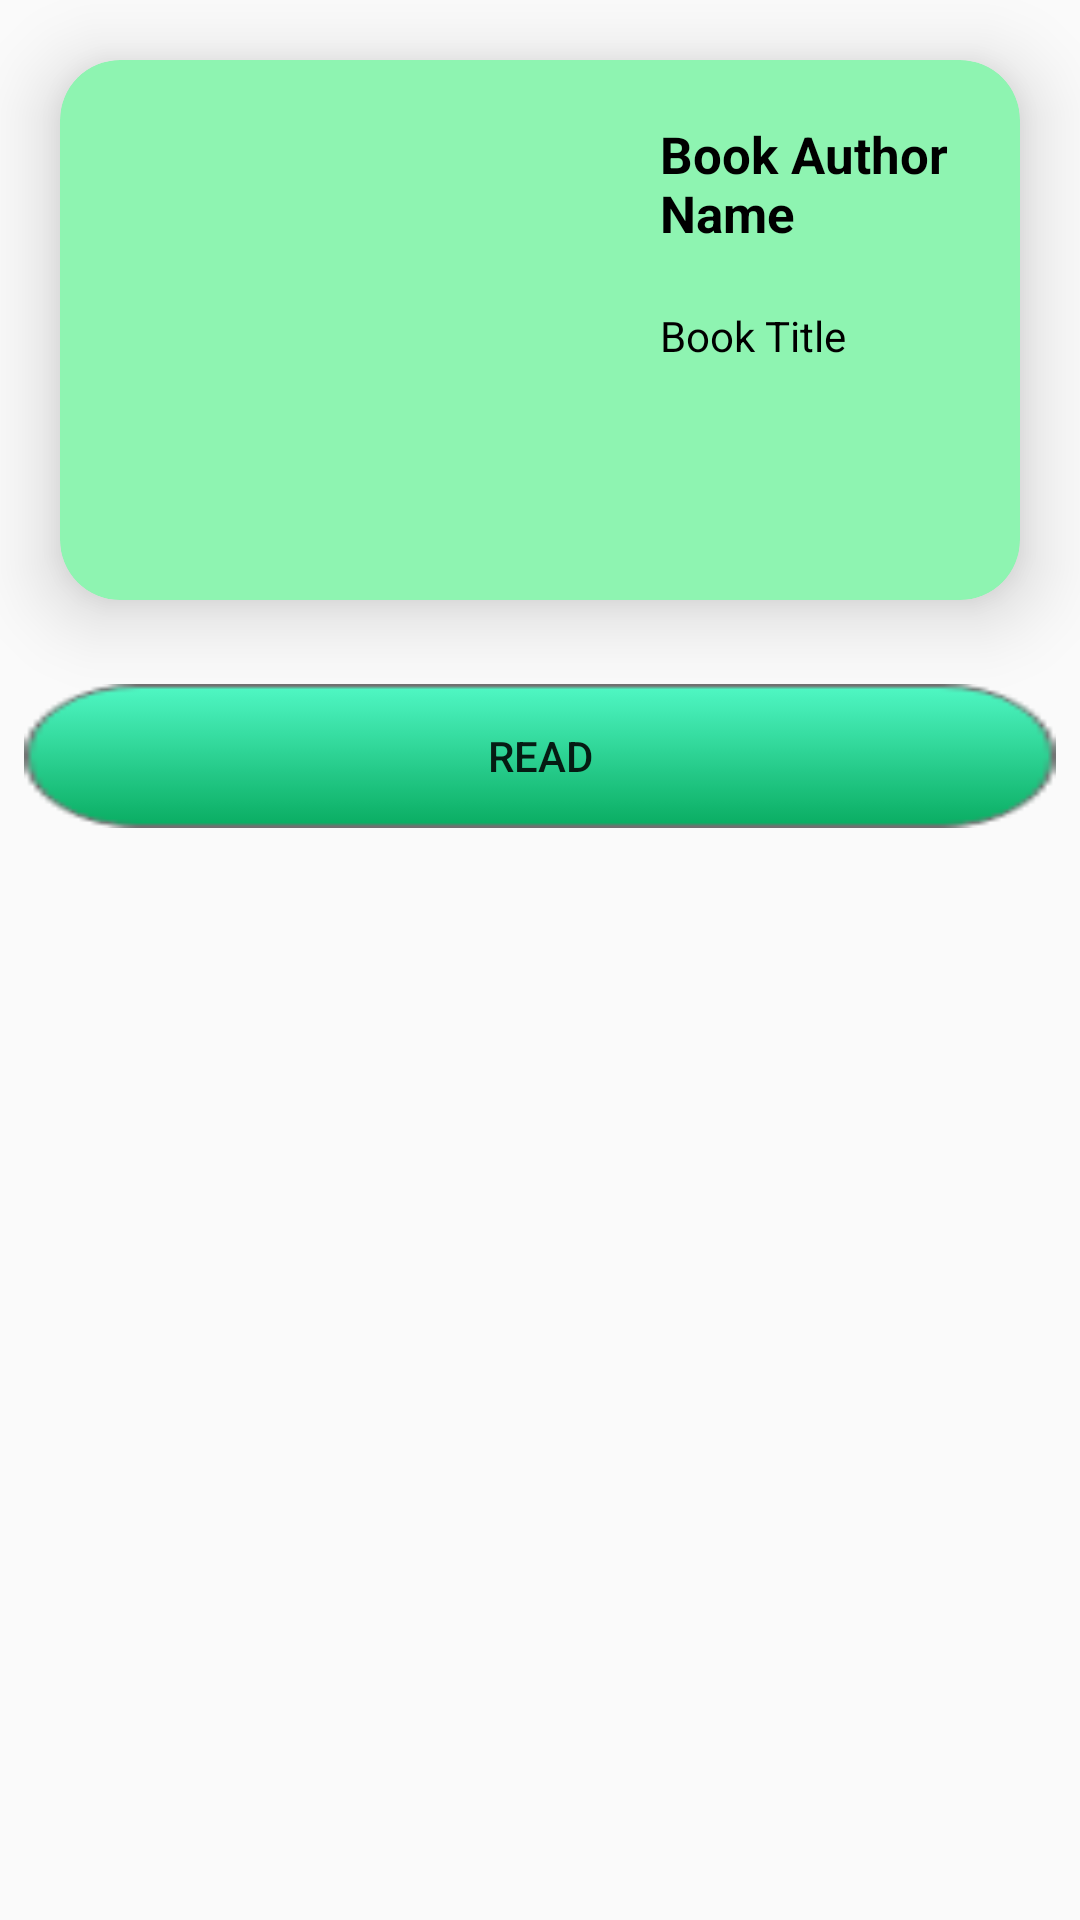

Layout XML and referenced resources for this Android screen:
<!-- AndroidManifest.xml: application theme AppTheme -->
<!-- res/layout/activity_books.xml -->
<?xml version="1.0" encoding="utf-8"?>
<RelativeLayout xmlns:android="http://schemas.android.com/apk/res/android"
    android:layout_width="match_parent"
    android:layout_height="wrap_content"
    xmlns:app="http://schemas.android.com/apk/res-auto">

            <androidx.cardview.widget.CardView
                android:id="@+id/bookcardview"
                android:layout_width="match_parent"
                android:layout_height="wrap_content"
                android:layout_margin="20dp"
                app:cardElevation="15dp"
                app:cardBackgroundColor="#8ef4b1"
                app:cardCornerRadius="20dp">

                <RelativeLayout
                    android:layout_width="wrap_content"
                    android:layout_height="wrap_content">

                    <ImageView
                        android:id="@+id/bookimg"
                        android:layout_width="180dp"
                        android:layout_height="180dp"
                        android:layout_alignParentLeft="true"
                        android:src="@drawable/library" />

                    <TextView
                        android:id="@+id/bookauthor"
                        android:layout_width="wrap_content"
                        android:layout_height="wrap_content"
                        android:layout_alignParentTop="true"
                        android:layout_margin="20dp"
                        android:layout_toRightOf="@+id/bookimg"
                        android:text="Book Author Name"
                        android:textColor="#000000"
                        android:textSize="17dp"
                        android:textStyle="bold"

                        />

                    <TextView
                        android:id="@+id/bookname"
                        android:layout_width="wrap_content"
                        android:layout_height="wrap_content"
                        android:layout_below="@+id/bookauthor"
                        android:layout_marginLeft="20dp"
                        android:layout_toRightOf="@+id/bookimg"
                        android:text="Book Title"
                        android:textColor="#000000" />
                </RelativeLayout>
            </androidx.cardview.widget.CardView>

    <Button
        android:id="@+id/Read"
        android:layout_width="match_parent"
        android:layout_height="wrap_content"
        android:layout_below="@+id/bookcardview"
        android:layout_margin="8dp"
        android:background="@drawable/button"
        android:foreground="?attr/selectableItemBackgroundBorderless"
        android:text="Read"

        />


</RelativeLayout>
<!-- resources referenced by this layout -->
<resources>
  <!-- drawable button: png bitmap (drawable-mdpi, 1685 bytes) -->
  <style name="AppTheme" parent="Theme.AppCompat.Light.NoActionBar">
          <item name="colorPrimary">@color/colorPrimary</item>
          <item name="colorPrimaryDark">@color/colorPrimaryDark</item>
          <item name="colorAccent">@color/colorAccent</item>
          <item name="android:statusBarColor">@color/colorGreen</item>
          <item name="android:spinnerItemStyle">@style/mySpinnerItemStyle</item>
      </style>
  <color name="colorPrimary">#2d373d</color>
  <color name="colorPrimaryDark">#2d373d</color>
  <color name="colorAccent">@color/colorGreen</color>
  <color name="colorGreen">#1ea383</color>
  <style name="mySpinnerItemStyle" parent="@android:style/Widget.Holo.DropDownItem.Spinner">
          <item name="android:textColor">@color/colorWhite</item>
          <item name="android:textStyle">bold</item>
      </style>
  <color name="colorWhite">#ffff</color>
</resources>
